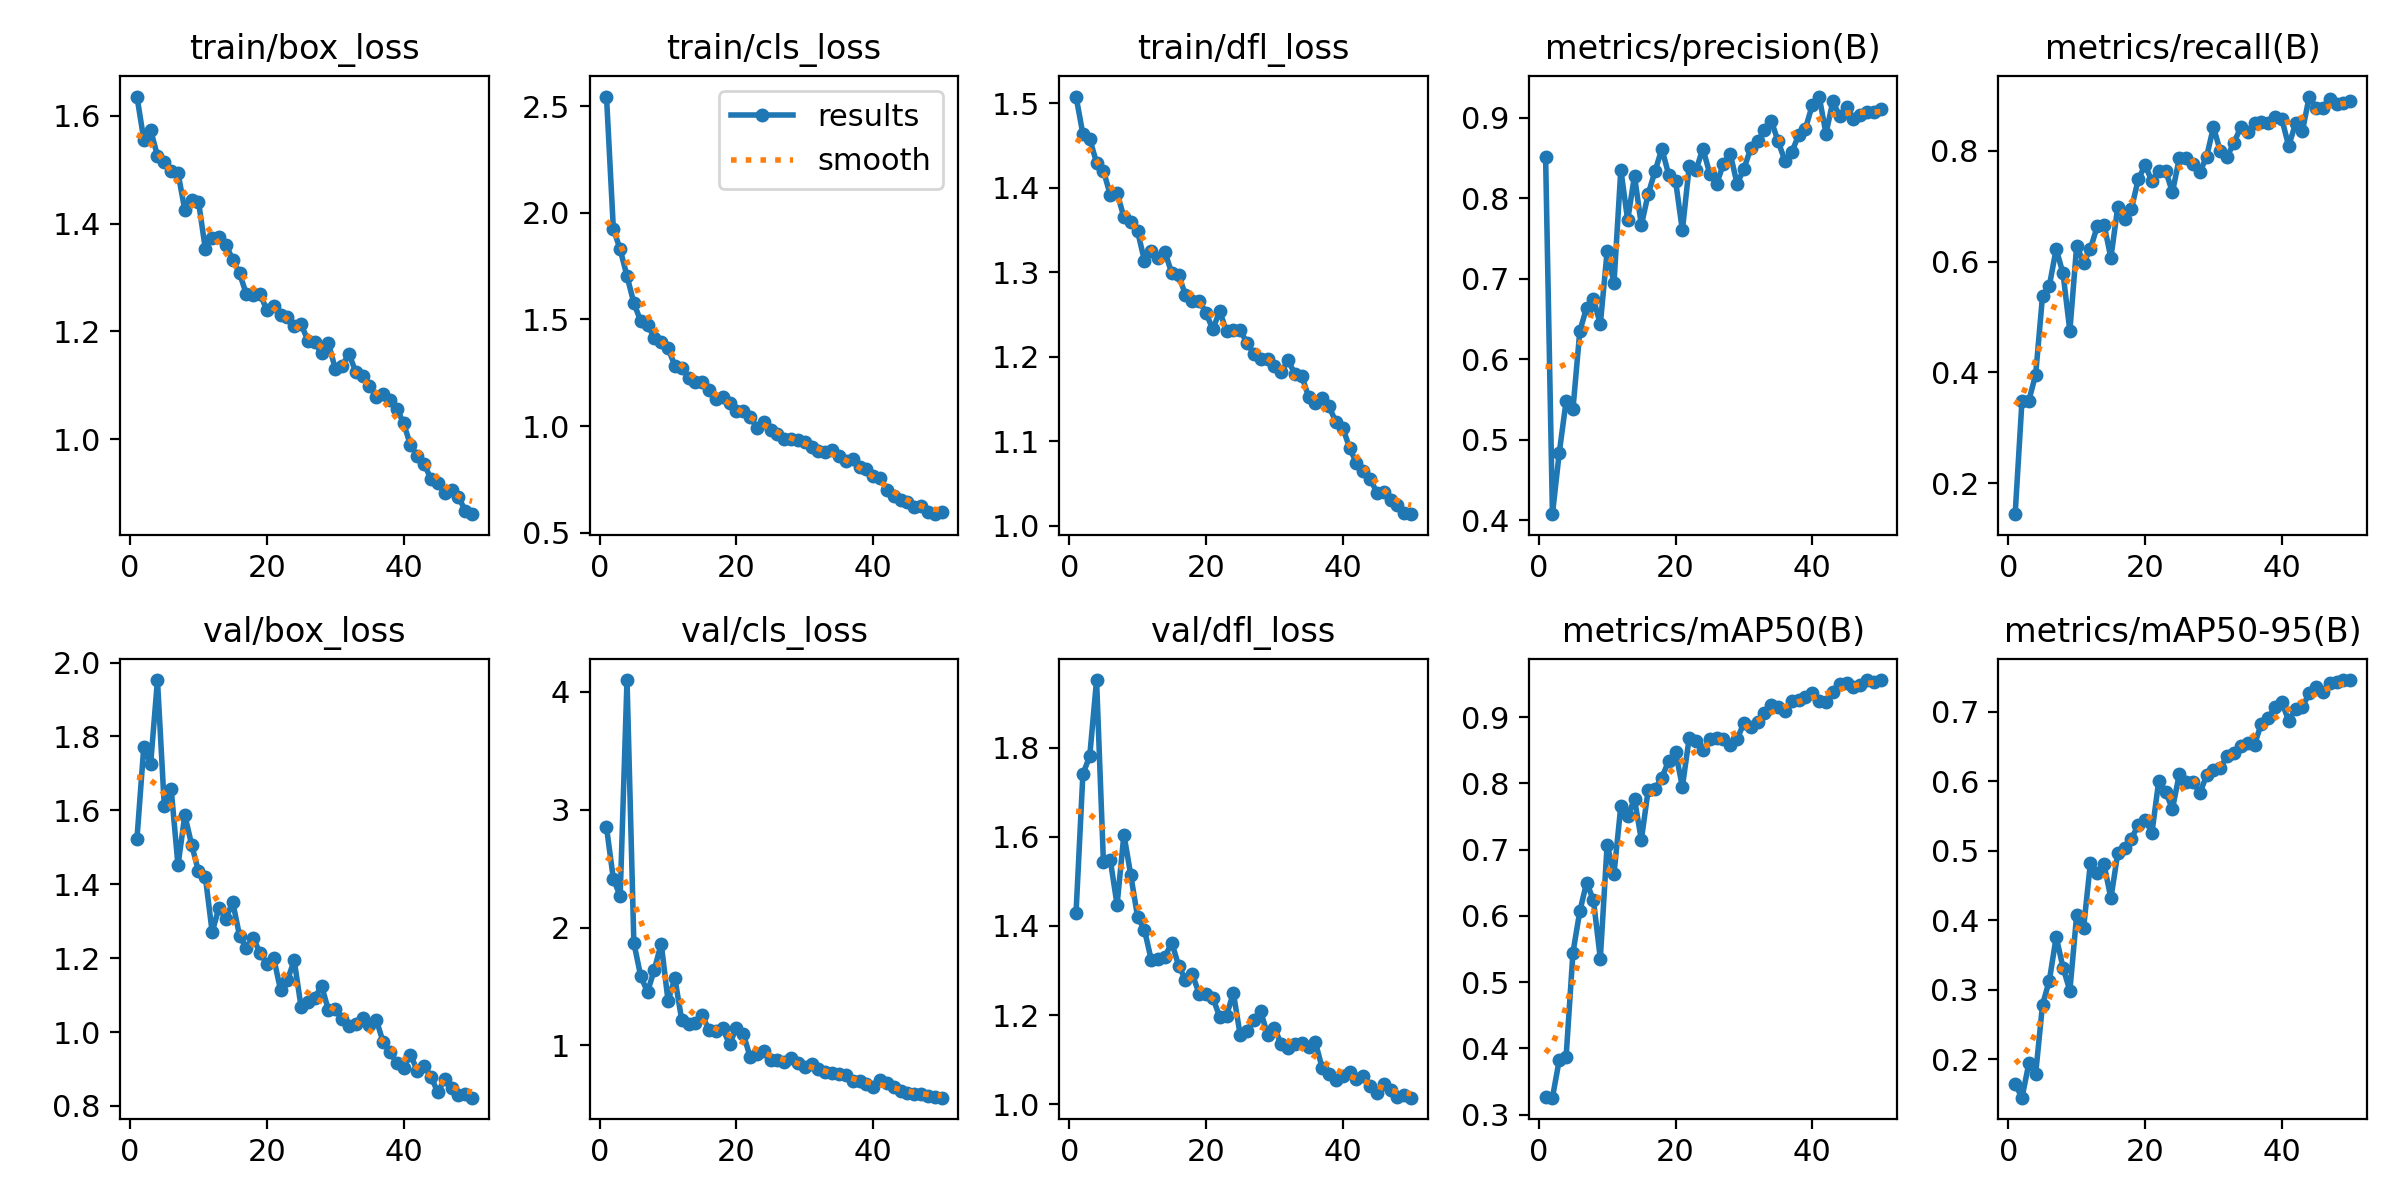

The data file committed next to this chart (first rows):
epoch, time, train/box_loss, train/cls_loss, train/dfl_loss, metrics/precision(B), metrics/recall(B), metrics/mAP50(B), metrics/mAP50-95(B), val/box_loss, val/cls_loss, val/dfl_loss, lr/pg0, lr/pg1, lr/pg2
1, 11.73, 1.636, 2.544, 1.508, 0.8516, 0.1444, 0.3265, 0.1641, 1.523, 2.85, 1.43, 0.00065, 0.00065, 0.00065
2, 22.31, 1.556, 1.926, 1.464, 0.4074, 0.3491, 0.3255, 0.1445, 1.772, 2.414, 1.741, 0.001291, 0.001291, 0.001291
3, 32.88, 1.574, 1.828, 1.458, 0.4839, 0.3491, 0.3826, 0.1938, 1.725, 2.266, 1.781, 0.001905, 0.001905, 0.001905
4, 43.61, 1.525, 1.703, 1.43, 0.548, 0.3962, 0.3873, 0.179, 1.953, 4.101, 1.952, 0.001881, 0.001881, 0.001881
5, 54.06, 1.515, 1.577, 1.42, 0.5379, 0.5377, 0.5447, 0.2783, 1.611, 1.87, 1.544, 0.001842, 0.001842, 0.001842
6, 64.52, 1.498, 1.492, 1.392, 0.6349, 0.5566, 0.6069, 0.3132, 1.659, 1.588, 1.549, 0.001802, 0.001802, 0.001802
7, 74.99, 1.494, 1.474, 1.394, 0.664, 0.6226, 0.6504, 0.3758, 1.451, 1.452, 1.448, 0.001762, 0.001762, 0.001762
8, 85.44, 1.425, 1.415, 1.366, 0.675, 0.5786, 0.6234, 0.3319, 1.587, 1.643, 1.605, 0.001723, 0.001723, 0.001723
9, 95.85, 1.444, 1.396, 1.36, 0.6433, 0.4748, 0.5354, 0.2985, 1.507, 1.863, 1.514, 0.001683, 0.001683, 0.001683
10, 106.2, 1.441, 1.365, 1.349, 0.7342, 0.6289, 0.7077, 0.4078, 1.435, 1.377, 1.42, 0.001644, 0.001644, 0.001644
11, 116.7, 1.353, 1.283, 1.314, 0.6943, 0.5975, 0.6636, 0.3884, 1.42, 1.568, 1.391, 0.001604, 0.001604, 0.001604
12, 127.1, 1.374, 1.274, 1.325, 0.8355, 0.6227, 0.7659, 0.4818, 1.271, 1.215, 1.324, 0.001564, 0.001564, 0.001564
13, 137.6, 1.375, 1.226, 1.317, 0.7729, 0.6635, 0.7508, 0.4683, 1.337, 1.18, 1.325, 0.001525, 0.001525, 0.001525
14, 148, 1.361, 1.209, 1.324, 0.828, 0.6662, 0.776, 0.4803, 1.307, 1.189, 1.331, 0.001485, 0.001485, 0.001485
15, 158.5, 1.333, 1.205, 1.299, 0.7663, 0.6069, 0.715, 0.4315, 1.352, 1.256, 1.363, 0.001446, 0.001446, 0.001446
16, 168.9, 1.308, 1.169, 1.296, 0.8053, 0.6981, 0.7898, 0.496, 1.261, 1.126, 1.311, 0.001406, 0.001406, 0.001406
17, 179.4, 1.269, 1.125, 1.273, 0.8335, 0.6769, 0.7917, 0.5032, 1.227, 1.126, 1.28, 0.001366, 0.001366, 0.001366
18, 189.8, 1.268, 1.138, 1.266, 0.8615, 0.695, 0.809, 0.5174, 1.255, 1.143, 1.291, 0.001327, 0.001327, 0.001327
19, 200.3, 1.269, 1.11, 1.267, 0.8292, 0.7484, 0.834, 0.5372, 1.214, 1.008, 1.248, 0.001287, 0.001287, 0.001287
20, 210.7, 1.24, 1.073, 1.252, 0.822, 0.7736, 0.8476, 0.5448, 1.184, 1.151, 1.248, 0.001248, 0.001248, 0.001248
21, 221.2, 1.248, 1.071, 1.232, 0.76, 0.7453, 0.7951, 0.5257, 1.2, 1.097, 1.239, 0.001208, 0.001208, 0.001208
22, 231.6, 1.231, 1.043, 1.254, 0.8397, 0.7641, 0.8688, 0.6006, 1.114, 0.9016, 1.196, 0.001168, 0.001168, 0.001168
23, 242, 1.227, 0.9941, 1.23, 0.8351, 0.7641, 0.864, 0.5847, 1.141, 0.9249, 1.198, 0.001129, 0.001129, 0.001129
24, 252.4, 1.21, 1.021, 1.232, 0.8617, 0.7251, 0.8499, 0.5601, 1.194, 0.9503, 1.25, 0.001089, 0.001089, 0.001089
25, 262.9, 1.213, 0.9843, 1.232, 0.8306, 0.7862, 0.8665, 0.6102, 1.068, 0.8755, 1.155, 0.00105, 0.00105, 0.00105
26, 273.3, 1.183, 0.9644, 1.216, 0.8173, 0.7876, 0.8684, 0.5997, 1.082, 0.8744, 1.165, 0.00101, 0.00101, 0.00101
27, 283.9, 1.179, 0.9402, 1.204, 0.8427, 0.7753, 0.8673, 0.5994, 1.093, 0.8576, 1.189, 0.0009704, 0.0009704, 0.0009704
28, 294.3, 1.159, 0.9405, 1.197, 0.8554, 0.761, 0.8576, 0.583, 1.125, 0.8954, 1.208, 0.0009308, 0.0009308, 0.0009308
29, 304.7, 1.178, 0.9363, 1.198, 0.8179, 0.7893, 0.8665, 0.6083, 1.059, 0.8472, 1.156, 0.0008912, 0.0008912, 0.0008912
30, 315.1, 1.131, 0.925, 1.189, 0.8365, 0.8428, 0.8916, 0.6159, 1.063, 0.8132, 1.172, 0.0008516, 0.0008516, 0.0008516
31, 325.5, 1.137, 0.9029, 1.182, 0.862, 0.7987, 0.8849, 0.6184, 1.036, 0.8374, 1.134, 0.000812, 0.000812, 0.000812
32, 336, 1.158, 0.8858, 1.196, 0.8706, 0.7893, 0.8929, 0.637, 1.017, 0.7962, 1.126, 0.0007724, 0.0007724, 0.0007724
33, 346.4, 1.125, 0.8773, 1.18, 0.8844, 0.8145, 0.906, 0.6401, 1.022, 0.7698, 1.135, 0.0007328, 0.0007328, 0.0007328
34, 356.9, 1.117, 0.8903, 1.178, 0.8963, 0.8426, 0.9186, 0.6505, 1.039, 0.7637, 1.138, 0.0006932, 0.0006932, 0.0006932
35, 367.3, 1.099, 0.8609, 1.153, 0.8707, 0.8333, 0.9152, 0.6549, 1.019, 0.7522, 1.129, 0.0006536, 0.0006536, 0.0006536
36, 377.8, 1.078, 0.839, 1.146, 0.8465, 0.8491, 0.9088, 0.6528, 1.034, 0.7455, 1.139, 0.000614, 0.000614, 0.000614
37, 388.2, 1.083, 0.8449, 1.151, 0.8577, 0.8527, 0.9246, 0.683, 0.9725, 0.6986, 1.081, 0.0005744, 0.0005744, 0.0005744
38, 398.7, 1.073, 0.8069, 1.141, 0.8781, 0.8491, 0.926, 0.6908, 0.9456, 0.6972, 1.068, 0.0005348, 0.0005348, 0.0005348
39, 409.1, 1.057, 0.8012, 1.123, 0.8867, 0.861, 0.9309, 0.7069, 0.9158, 0.6681, 1.054, 0.0004952, 0.0004952, 0.0004952
40, 419.6, 1.029, 0.7655, 1.116, 0.916, 0.857, 0.9371, 0.7135, 0.9039, 0.6461, 1.063, 0.0004556, 0.0004556, 0.0004556
41, 430.5, 0.9888, 0.7573, 1.092, 0.9264, 0.8082, 0.925, 0.6872, 0.9386, 0.7033, 1.072, 0.000416, 0.000416, 0.000416
42, 440.8, 0.9695, 0.7032, 1.074, 0.8804, 0.8491, 0.9227, 0.7043, 0.8956, 0.6835, 1.057, 0.0003764, 0.0003764, 0.0003764
43, 451.2, 0.9545, 0.6753, 1.065, 0.9203, 0.8349, 0.9381, 0.7072, 0.9093, 0.6438, 1.064, 0.0003368, 0.0003368, 0.0003368
44, 461.5, 0.9255, 0.653, 1.056, 0.902, 0.8977, 0.9509, 0.7264, 0.8787, 0.61, 1.041, 0.0002972, 0.0002972, 0.0002972
45, 471.9, 0.9192, 0.6451, 1.039, 0.9137, 0.8774, 0.9524, 0.7357, 0.8369, 0.5956, 1.025, 0.0002576, 0.0002576, 0.0002576
46, 482.2, 0.8999, 0.6203, 1.04, 0.8988, 0.8774, 0.9464, 0.729, 0.8723, 0.5883, 1.046, 0.000218, 0.000218, 0.000218
47, 492.5, 0.9055, 0.626, 1.03, 0.9036, 0.8931, 0.9488, 0.7411, 0.8498, 0.587, 1.031, 0.0001784, 0.0001784, 0.0001784
48, 502.9, 0.8933, 0.5996, 1.025, 0.9077, 0.8837, 0.9556, 0.7433, 0.8297, 0.5687, 1.017, 0.0001388, 0.0001388, 0.0001388
49, 513.2, 0.8675, 0.5881, 1.015, 0.9076, 0.8868, 0.953, 0.7457, 0.8323, 0.5653, 1.021, 9.92e-05, 9.92e-05, 9.92e-05
50, 523.7, 0.8609, 0.5985, 1.014, 0.9113, 0.8899, 0.9562, 0.7454, 0.8224, 0.5554, 1.015, 5.96e-05, 5.96e-05, 5.96e-05
